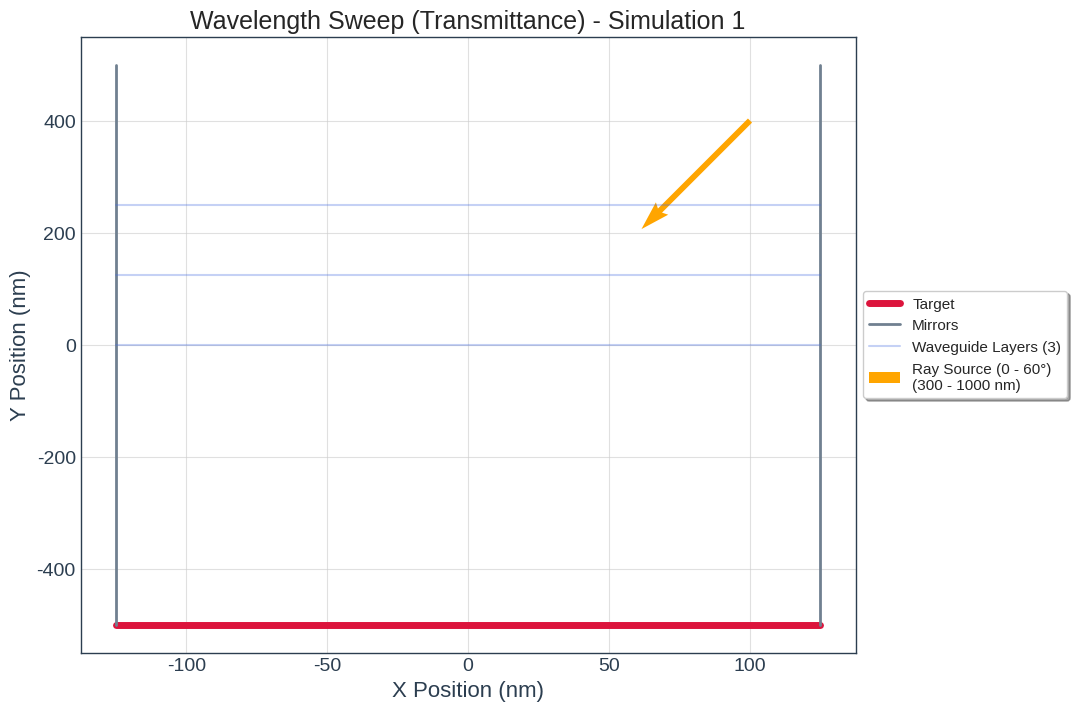
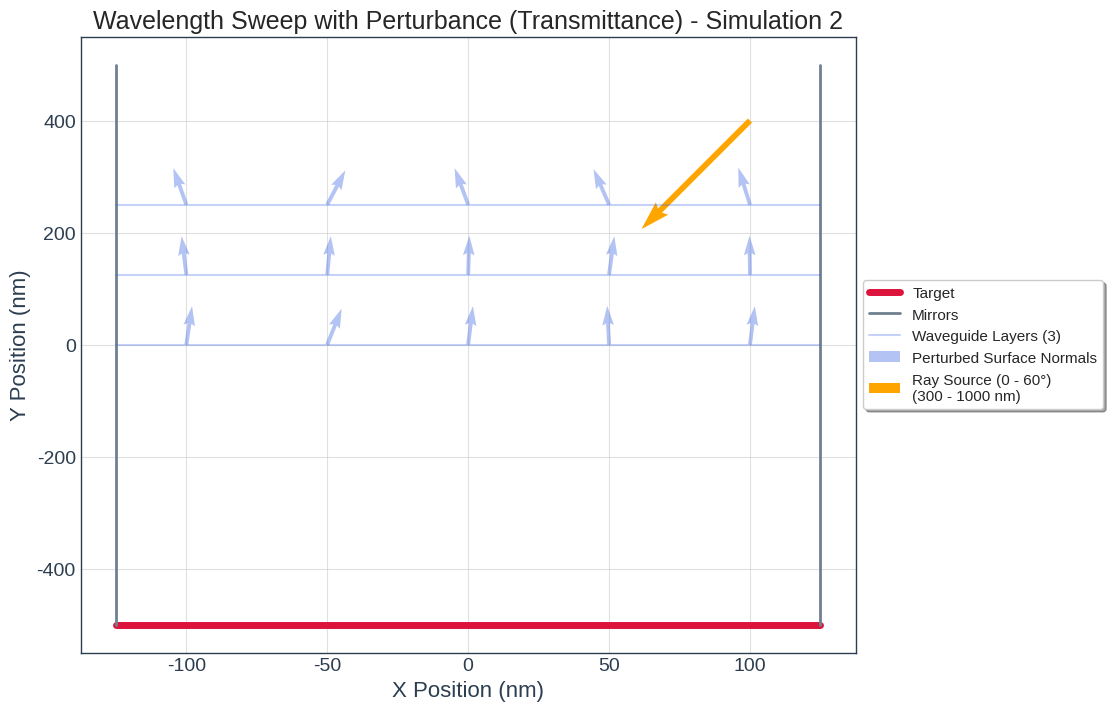
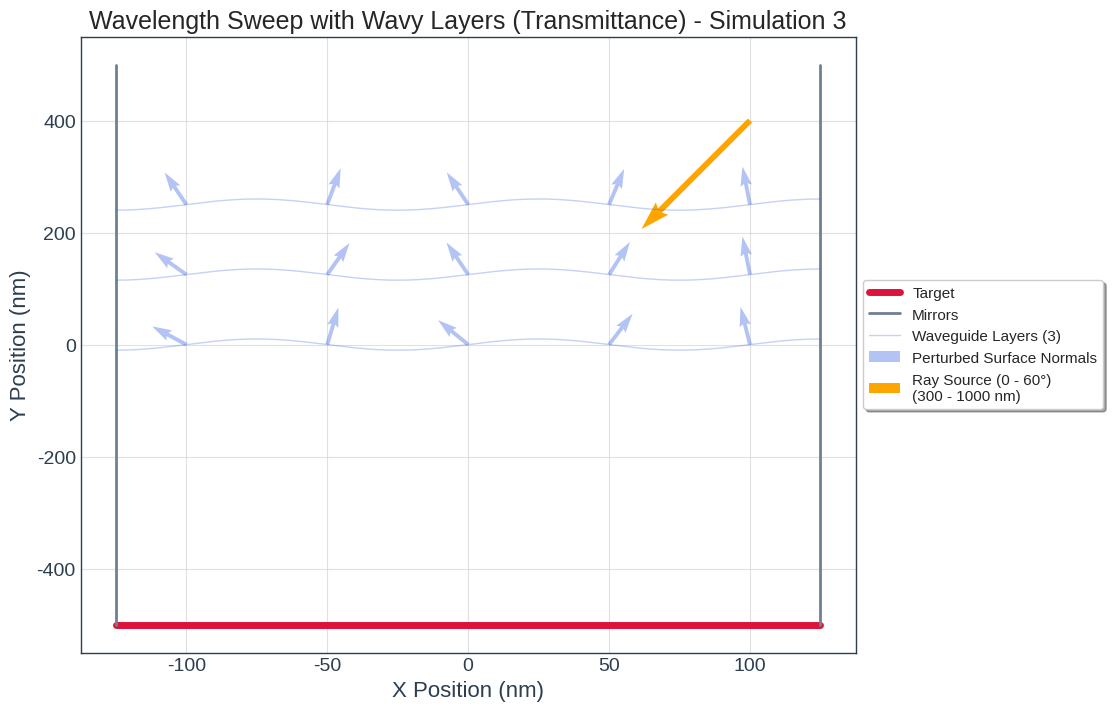
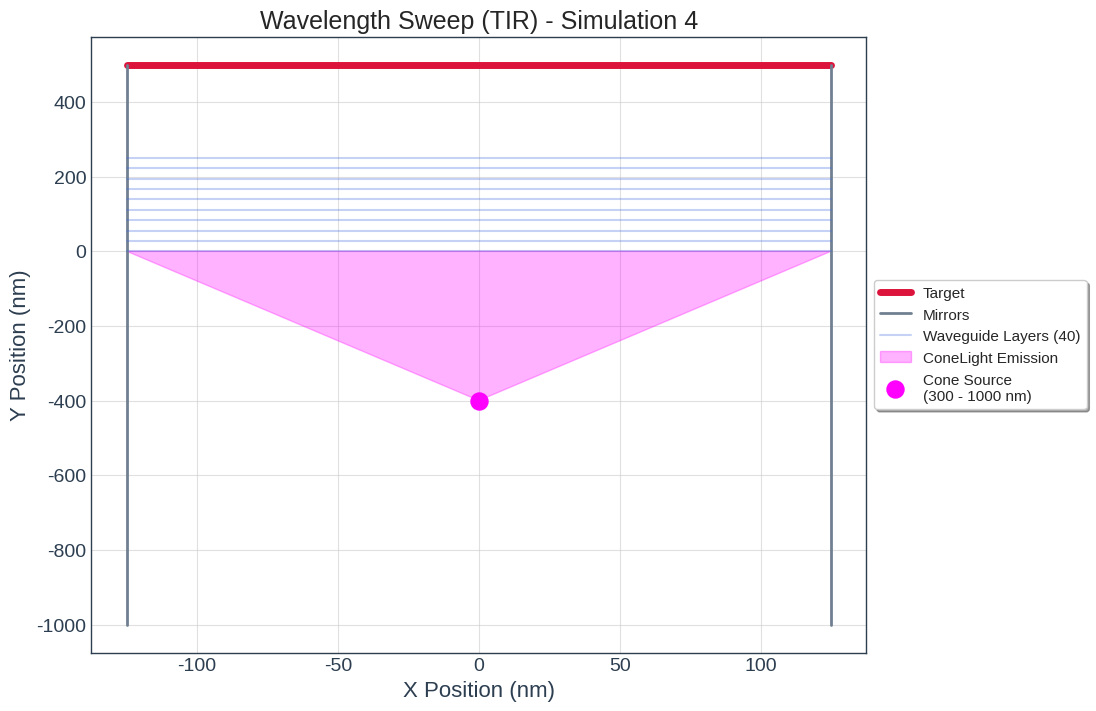
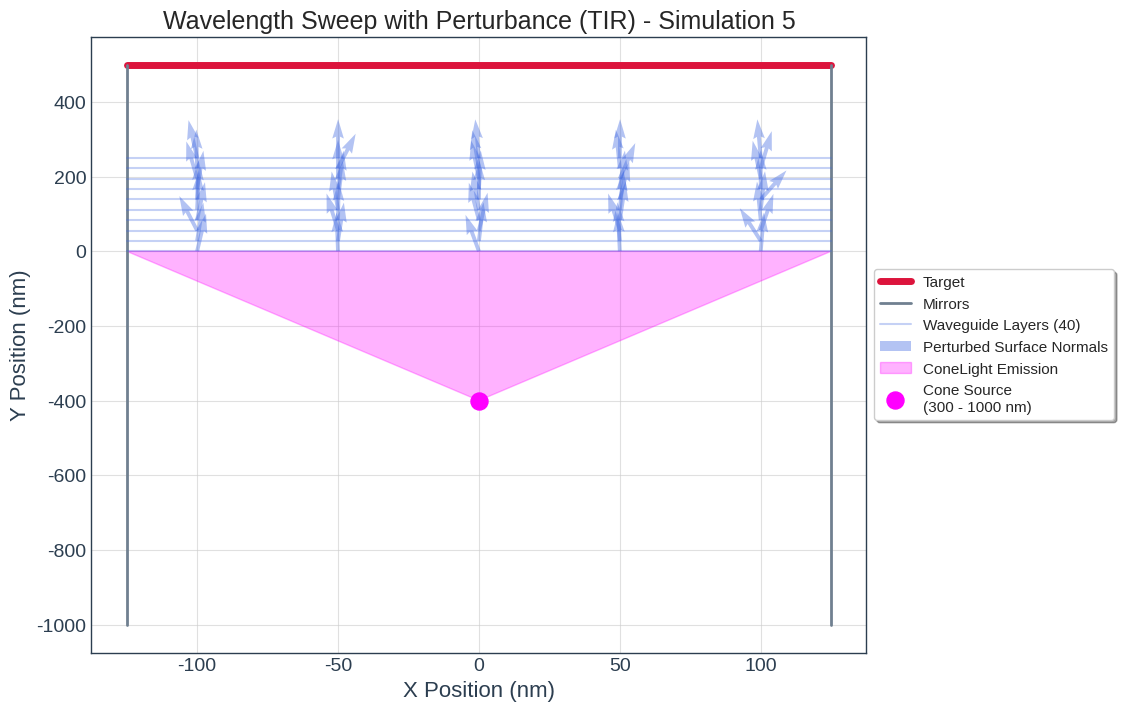
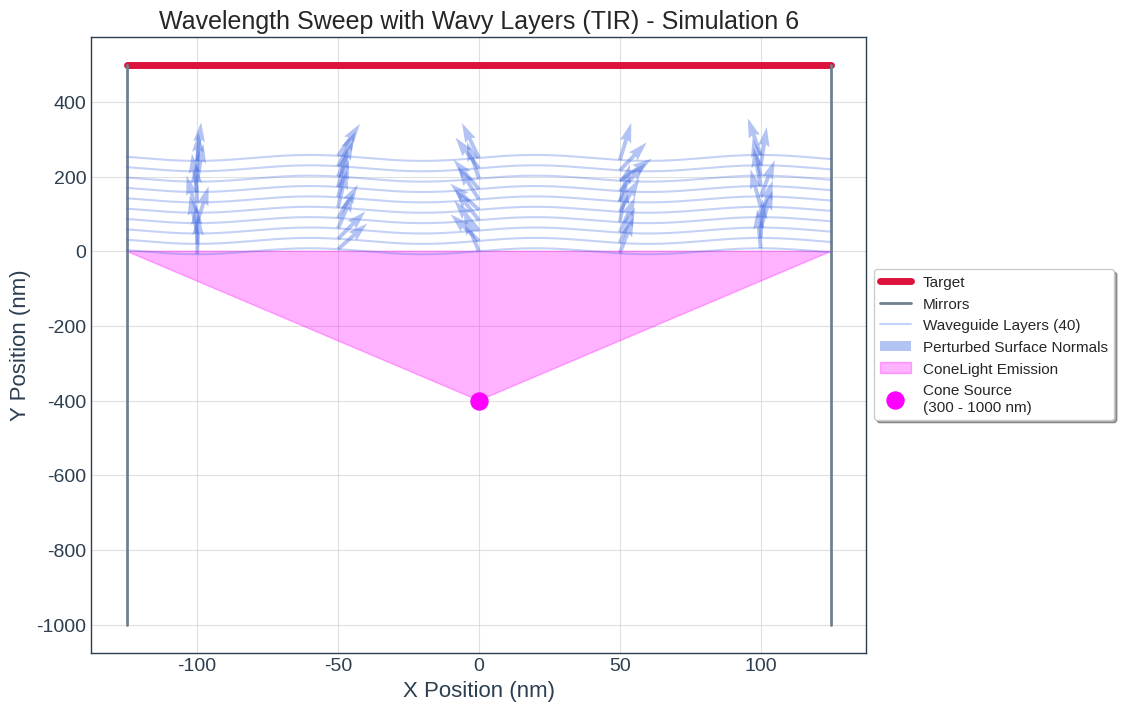
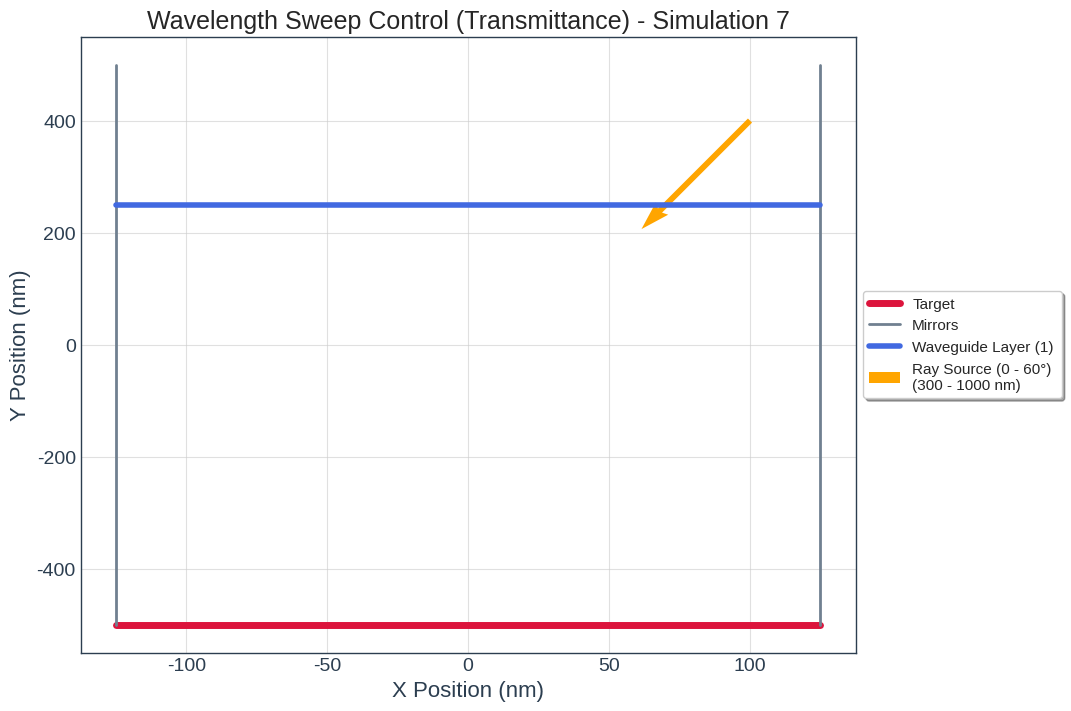

Source code (Python) for these figures, in order:
import os
import matplotlib as mpl
import matplotlib.pyplot as plt
import numpy as np

# 1. Setup Professional Styling
plt.style.use('seaborn-v0_8-whitegrid')
mpl.rcParams.update({
    'figure.dpi': 300,
    'font.size': 14,
    'axes.labelsize': 16,
    'axes.titlesize': 18,
    'legend.fontsize': 11,
    'figure.facecolor': 'white',
    'axes.facecolor': 'white',
    'grid.alpha': 0.6,
    'axes.edgecolor': '#2c3e50',
    'axes.labelcolor': '#2c3e50',
    'xtick.color': '#2c3e50',
    'ytick.color': '#2c3e50'
})

def setup_directory():
    try:
        base_path = os.path.dirname(os.path.abspath(__file__))
    except NameError:
        base_path = os.getcwd()
    plots_dir = os.path.join(base_path, "Plots")
    if not os.path.exists(plots_dir):
        os.makedirs(plots_dir)
    return plots_dir

def draw_base_unit_cell(ax, sx=-125, ex=125, ty=-500):
    ax.plot([sx, ex], [ty, ty], color='crimson', lw=5, label='Target')
    ax.plot([sx, sx], [500, ty], color='slategray', lw=2, label='Mirrors')
    ax.plot([ex, ex], [500, ty], color='slategray', lw=2)

def draw_internal_unit_cell(ax, sx=-125, ex=125, ty=500):
    ax.plot([sx, ex], [ty, ty], color='crimson', lw=5, label='Target')
    ax.plot([sx, sx], [ty, -1000], color='slategray', lw=2, label='Mirrors')
    ax.plot([ex, ex], [ty, -1000], color='slategray', lw=2)

def draw_perturbed_normals(ax, y_levels, sx=-125, ex=125, dev=15, A=0, B=0):
    """Helper to visualize rotated surface normals on flat or wavy layers"""
    sample_x = np.linspace(sx + 25, ex - 25, 5)
    first = True
    for y_base in y_levels:
        for x in sample_x:
            # Calculate base normal angle
            if A != 0:
                # Wavy surface: normal is perpendicular to the derivative
                # y = A*sin(B*x), dy/dx = A*B*cos(B*x)
                slope = A * B * np.cos(B * x)
                base_angle = np.arctan(-1/slope) if slope != 0 else np.pi/2
                if base_angle < 0: base_angle += np.pi
                y_pos = A * np.sin(B * x) + y_base
            else:
                # Flat surface
                base_angle = np.pi/2
                y_pos = y_base

            # Apply Gaussian perturbation
            angle = base_angle + np.deg2rad(np.random.normal(0, dev))
            nx, ny = np.cos(angle), np.sin(angle)
            
            ax.quiver(x, y_pos, nx, ny, color='royalblue', alpha=0.4, 
                      scale=20, width=0.005, headwidth=3, 
                      label='Perturbed Surface Normals' if first else "")
            first = False

# --- Simulation Category Plotters ---

def plot_sim_1():
    fig, ax = plt.subplots(figsize=(10, 8))
    draw_base_unit_cell(ax)
    for i, y in enumerate(np.linspace(250, 0, 3)):
        ax.plot([-125, 125], [y, y], color='royalblue', alpha=0.3, label='Waveguide Layers (3)' if i==0 else "")
    ax.quiver(100, 400, -0.7, -0.7, color='orange', scale=5, label='Ray Source (0 - 60°) \n(300 - 1000 nm)')
    ax.set_title("Wavelength Sweep (Transmittance) - Simulation 1")
    ax.set_xlabel("X Position (nm)"); ax.set_ylabel("Y Position (nm)")
    ax.legend(loc='center left', bbox_to_anchor=(1, 0.5), frameon=True, shadow=True)
    plt.savefig(os.path.join(setup_directory(), "Sim-1-Wavelength-Sweep.png"), bbox_inches='tight')
    plt.close()

def plot_sim_2():
    fig, ax = plt.subplots(figsize=(10, 8))
    draw_base_unit_cell(ax)
    y_levels = np.linspace(250, 0, 3)
    for i, y in enumerate(np.linspace(250, 0, 3)):
        ax.plot([-125, 125], [y, y], color='royalblue', alpha=0.3, label='Waveguide Layers (3)' if i==0 else "")
    draw_perturbed_normals(ax, y_levels, dev=12)
    ax.quiver(100, 400, -0.7, -0.7, color='orange', scale=5, label='Ray Source (0 - 60°) \n(300 - 1000 nm)')
    ax.set_title("Wavelength Sweep with Perturbance (Transmittance) - Simulation 2")
    ax.set_xlabel("X Position (nm)"); ax.set_ylabel("Y Position (nm)")
    ax.legend(loc='center left', bbox_to_anchor=(1, 0.5), frameon=True, shadow=True)
    plt.savefig(os.path.join(setup_directory(), "Sim-2-Perturbance-Sweep.png"), bbox_inches='tight')
    plt.close()

def plot_sim_3():
    fig, ax = plt.subplots(figsize=(10, 8))
    draw_base_unit_cell(ax)
    y_levels = np.linspace(250, 0, 3)
    xw = np.linspace(-125, 125, 200)
    A, B = 10, (2 * np.pi / 100)
    for i, y in enumerate(np.linspace(250, 0, 3)):
        yw = A * np.sin(B * xw) + y
        ax.plot(xw, yw, color='royalblue', alpha=0.3, lw=1, label='Waveguide Layers (3)' if i==0 else "")
    
    # Added Perturbed Normals for Wavy Layers
    draw_perturbed_normals(ax, y_levels, dev=12, A=A, B=B)
    
    ax.quiver(100, 400, -0.7, -0.7, color='orange', scale=5, label='Ray Source (0 - 60°) \n(300 - 1000 nm)')
    ax.set_title("Wavelength Sweep with Wavy Layers (Transmittance) - Simulation 3")
    ax.set_xlabel("X Position (nm)"); ax.set_ylabel("Y Position (nm)")
    ax.legend(loc='center left', bbox_to_anchor=(1, 0.5), frameon=True, shadow=True)
    plt.savefig(os.path.join(setup_directory(), "Sim-3-Wavy-Sweep.png"), bbox_inches='tight')
    plt.close()

def plot_sim_4():
    fig, ax = plt.subplots(figsize=(10, 8))
    draw_internal_unit_cell(ax)
    for i, y in enumerate(np.linspace(250, 0, 10)):
        ax.plot([-125, 125], [y, y], color='royalblue', alpha=0.3, label='Waveguide Layers (40)' if i==0 else "")
    
    # ConeLight visualization emitting from -400
    ax.fill([0, -125, 125, 0], [-400, 0, 0, -400], color='magenta', alpha=0.3, label='ConeLight Emission')
    ax.scatter(0, -400, color='magenta', s=150, zorder=10, label='Cone Source \n(300 - 1000 nm)')
    
    ax.set_title("Wavelength Sweep (TIR) - Simulation 4")
    ax.set_xlabel("X Position (nm)"); ax.set_ylabel("Y Position (nm)")
    ax.legend(loc='center left', bbox_to_anchor=(1, 0.5), frameon=True, shadow=True)
    plt.savefig(os.path.join(setup_directory(), "Sim-4-Internal-Sweep.png"), bbox_inches='tight')
    plt.close()

def plot_sim_5():
    fig, ax = plt.subplots(figsize=(10, 8))
    draw_internal_unit_cell(ax)
    y_levels = np.linspace(250, 0, 10)
    for i, y in enumerate(np.linspace(250, 0, 10)):
        ax.plot([-125, 125], [y, y], color='royalblue', alpha=0.3, label='Waveguide Layers (40)' if i==0 else "")
    draw_perturbed_normals(ax, y_levels, dev=12)
    
    # ConeLight visualization emitting from -400
    ax.fill([0, -125, 125, 0], [-400, 0, 0, -400], color='magenta', alpha=0.3, label='ConeLight Emission')
    ax.scatter(0, -400, color='magenta', s=150, zorder=10, label='Cone Source \n(300 - 1000 nm)')
    
    ax.set_title("Wavelength Sweep with Perturbance (TIR) - Simulation 5")
    ax.set_xlabel("X Position (nm)"); ax.set_ylabel("Y Position (nm)")
    ax.legend(loc='center left', bbox_to_anchor=(1, 0.5), frameon=True, shadow=True)
    plt.savefig(os.path.join(setup_directory(), "Sim-5-Internal-Perturbance.png"), bbox_inches='tight')
    plt.close()

def plot_sim_6():
    fig, ax = plt.subplots(figsize=(10, 8))
    draw_internal_unit_cell(ax)
    y_levels = np.linspace(250, 0, 10)
    xw = np.linspace(-125, 125, 200)
    A, B = 8, (2 * np.pi / 80)
    for i, y in enumerate(np.linspace(250, 0, 10)):
        yw = A * np.sin(B * xw) + y
        ax.plot(xw, yw, color='royalblue', alpha=0.3, label='Waveguide Layers (40)' if i==0 else "")
    
    # Added Perturbed Normals for Internal Wavy Layers
    draw_perturbed_normals(ax, y_levels, dev=12, A=A, B=B)
    
    # ConeLight visualization emitting from -400
    ax.fill([0, -125, 125, 0], [-400, 0, 0, -400], color='magenta', alpha=0.3, label='ConeLight Emission')
    ax.scatter(0, -400, color='magenta', s=150, zorder=10, label='Cone Source \n(300 - 1000 nm)')
    
    ax.set_title("Wavelength Sweep with Wavy Layers (TIR) - Simulation 6")
    ax.set_xlabel("X Position (nm)"); ax.set_ylabel("Y Position (nm)")
    ax.legend(loc='center left', bbox_to_anchor=(1, 0.5), frameon=True, shadow=True)
    plt.savefig(os.path.join(setup_directory(), "Sim-6-Internal-Wavy.png"), bbox_inches='tight')
    plt.close()

def plot_sim_7():
    fig, ax = plt.subplots(figsize=(10, 8))
    draw_base_unit_cell(ax)
    ax.plot([-125, 125], [250, 250], color='royalblue', lw=4, label='Waveguide Layer (1)')
    ax.quiver(100, 400, -0.7, -0.7, color='orange', scale=5, label='Ray Source (0 - 60°) \n(300 - 1000 nm)')
    ax.set_title("Wavelength Sweep Control (Transmittance) - Simulation 7")
    ax.set_xlabel("X Position (nm)"); ax.set_ylabel("Y Position (nm)")
    ax.legend(loc='center left', bbox_to_anchor=(1, 0.5), frameon=True, shadow=True)
    plt.savefig(os.path.join(setup_directory(), "Sim-7-Single-Layer.png"), bbox_inches='tight')
    plt.close()

if __name__ == "__main__":
    print("Generating Simulation Configurations 1-7 with updated ConeLight sources...")
    plot_sim_1(); plot_sim_2(); plot_sim_3(); plot_sim_4(); plot_sim_5(); plot_sim_6(); plot_sim_7()
    print(f"Success! All 7 scenes saved to: {setup_directory()}")
